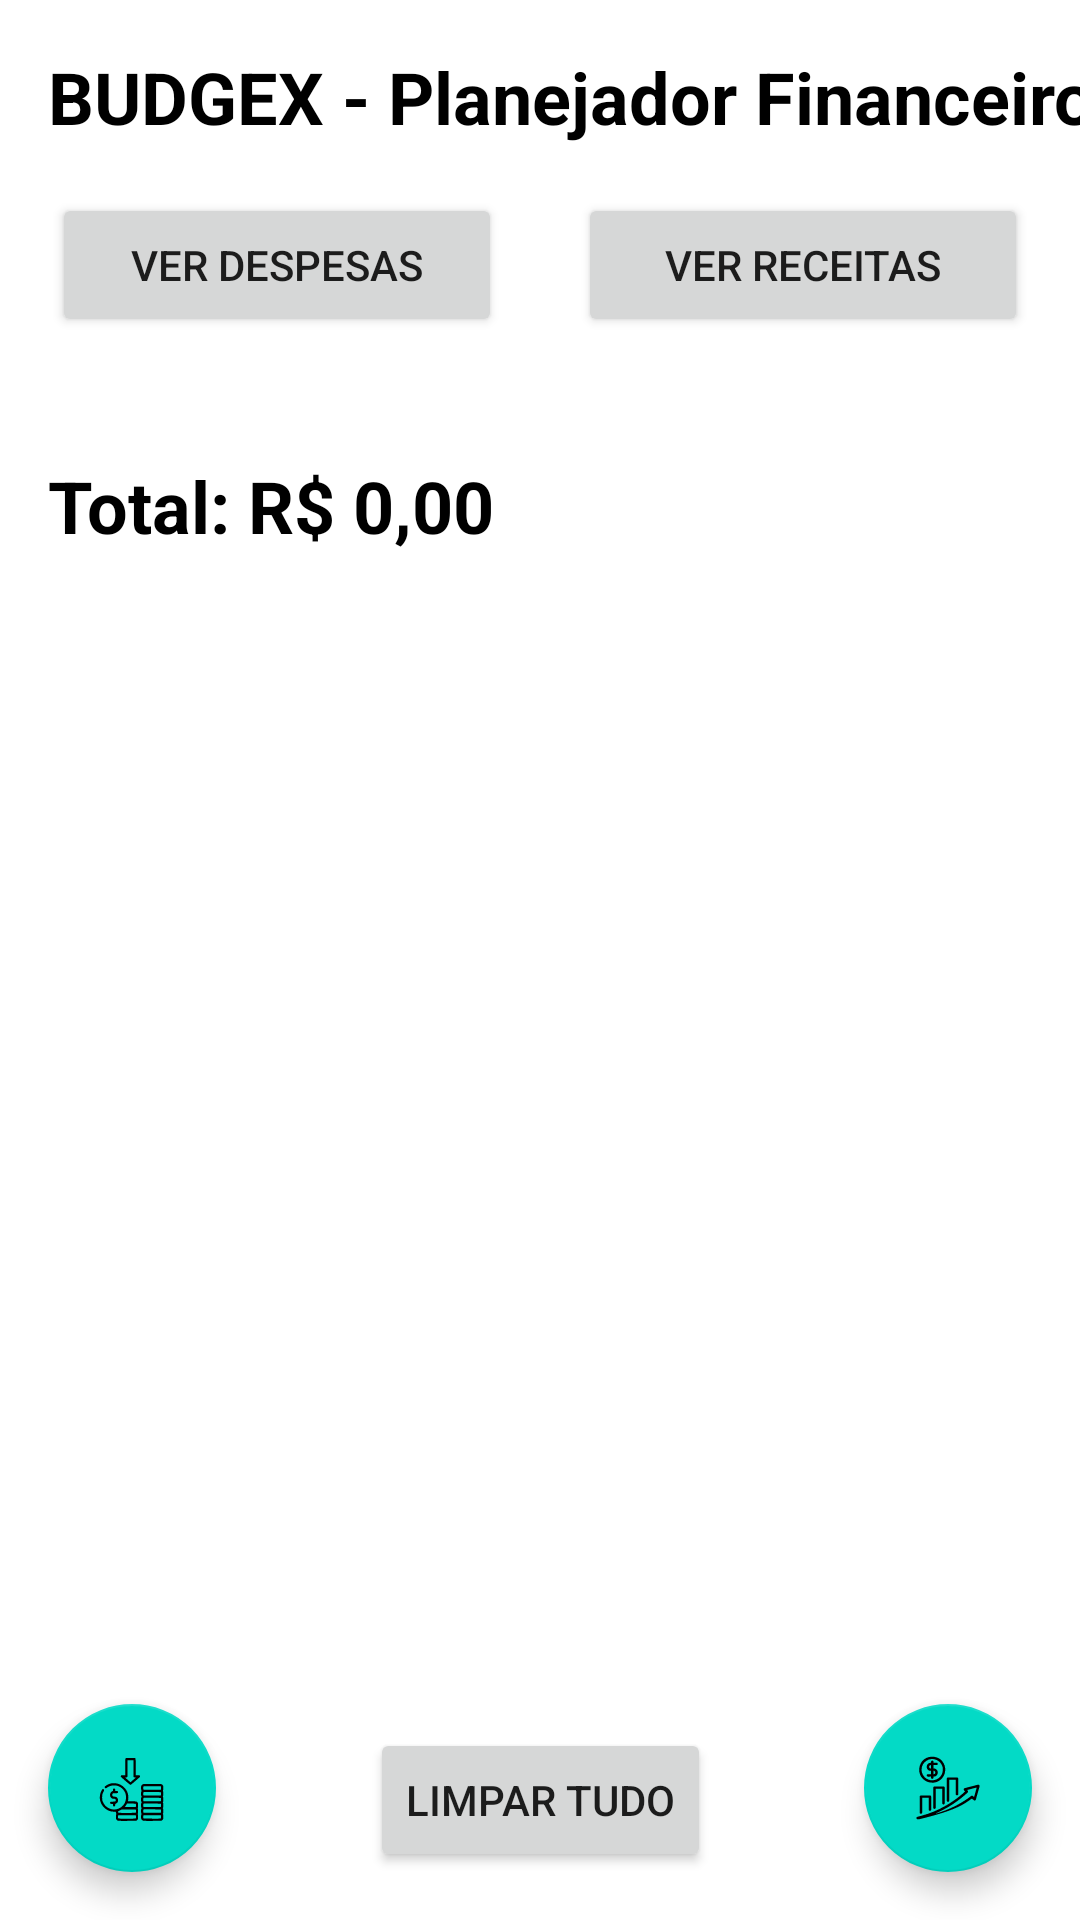

Reconstruct the res/layout file that produces this screen, plus the resources it refers to.
<!-- AndroidManifest.xml: activity theme Theme.Budgex -->
<!-- res/layout/activity_main.xml -->
<androidx.constraintlayout.widget.ConstraintLayout
    xmlns:android="http://schemas.android.com/apk/res/android"
    xmlns:app="http://schemas.android.com/apk/res-auto"
    android:id="@+id/main"
    android:layout_width="match_parent"
    android:layout_height="match_parent">

    
    <TextView
        android:id="@+id/tvTitulo"
        android:layout_width="wrap_content"
        android:layout_height="wrap_content"
        android:text="@string/titulo_budgex"
        android:textSize="24sp"
        android:textStyle="bold"
        android:textColor="#000000"
        android:layout_margin="16dp"
        app:layout_constraintTop_toTopOf="parent"
        app:layout_constraintStart_toStartOf="parent" />

    
    <Button
        android:id="@+id/btnMostrarDespesas"
        android:layout_width="150dp"
        android:layout_height="wrap_content"
        android:text="@string/btn_ver_despesas"
        android:layout_marginTop="16dp"
        android:layout_marginEnd="12dp"
        android:layout_marginStart="16dp"
        app:layout_constraintTop_toBottomOf="@id/tvTitulo"
        app:layout_constraintStart_toStartOf="parent"
        app:layout_constraintEnd_toStartOf="@id/btnMostrarReceitas" />

    
    <Button
        android:id="@+id/btnMostrarReceitas"
        android:layout_width="150dp"
        android:layout_height="wrap_content"
        android:text="@string/btn_ver_receitas"
        android:layout_marginTop="16dp"
        android:layout_marginStart="12dp"
        android:layout_marginEnd="16dp"
        app:layout_constraintTop_toBottomOf="@id/tvTitulo"
        app:layout_constraintStart_toEndOf="@id/btnMostrarDespesas"
        app:layout_constraintEnd_toEndOf="parent" />

    
    <View
        android:id="@+id/spacer"
        android:layout_width="0dp"
        android:layout_height="24dp"
        app:layout_constraintTop_toBottomOf="@id/btnMostrarDespesas"
        app:layout_constraintStart_toStartOf="parent"
        app:layout_constraintEnd_toEndOf="parent" />

    
    <TextView
        android:id="@+id/tvTotal"
        android:layout_width="0dp"
        android:layout_height="wrap_content"
        android:text="@string/total_inicial"
        android:textSize="24sp"
        android:textStyle="bold"
        android:textColor="#000000"
        android:padding="16dp"
        app:layout_constraintTop_toBottomOf="@id/spacer"
        app:layout_constraintStart_toStartOf="parent"
        app:layout_constraintEnd_toEndOf="parent" />

    
    <androidx.recyclerview.widget.RecyclerView
        android:id="@+id/recyclerViewDespesas"
        android:layout_width="0dp"
        android:layout_height="0dp"
        app:layout_constraintTop_toBottomOf="@id/tvTotal"
        app:layout_constraintBottom_toTopOf="@id/fabAddDespesa"
        app:layout_constraintStart_toStartOf="parent"
        app:layout_constraintEnd_toEndOf="parent"
        android:layout_marginTop="8dp"
        android:layout_marginBottom="8dp" />

    
    <com.google.android.material.floatingactionbutton.FloatingActionButton
        android:id="@+id/fabAddDespesa"
        android:layout_width="wrap_content"
        android:layout_height="wrap_content"
        android:layout_margin="16dp"
        android:contentDescription="@string/descricao_adicionar_despesa"
        android:src="@drawable/ic_add_despesa"
        app:layout_constraintBottom_toBottomOf="parent"
        app:layout_constraintStart_toStartOf="parent" />

    
    <Button
        android:id="@+id/btnClearAll"
        android:layout_width="wrap_content"
        android:layout_height="wrap_content"
        android:text="@string/btn_clear_all"
        android:layout_marginBottom="16dp"
        android:layout_marginStart="16dp"
        android:layout_marginEnd="16dp"
        app:layout_constraintBottom_toBottomOf="parent"
        app:layout_constraintStart_toEndOf="@id/fabAddDespesa"
        app:layout_constraintEnd_toStartOf="@id/fabAddReceita"
        app:layout_constraintHorizontal_bias="0.5" />

    
    <com.google.android.material.floatingactionbutton.FloatingActionButton
        android:id="@+id/fabAddReceita"
        android:layout_width="wrap_content"
        android:layout_height="wrap_content"
        android:layout_margin="16dp"
        android:contentDescription="@string/descricao_adicionar_receita"
        android:src="@drawable/ic_add_receita"
        app:layout_constraintBottom_toBottomOf="parent"
        app:layout_constraintEnd_toEndOf="parent" />

</androidx.constraintlayout.widget.ConstraintLayout>
<!-- resources referenced by this layout -->
<resources>
  <!-- drawable ic_add_despesa: vector/xml drawable (drawable, 5773 chars, omitted) -->
  <!-- drawable ic_add_receita: vector/xml drawable (drawable, 14076 chars, omitted) -->
  <string name="btn_clear_all">Limpar tudo</string>
  <string name="btn_ver_despesas">Ver Despesas</string>
  <string name="btn_ver_receitas">Ver Receitas</string>
  <string name="descricao_adicionar_despesa">Adicionar despesa</string>
  <string name="descricao_adicionar_receita">Adicionar receita</string>
  <string name="titulo_budgex">BUDGEX - Planejador Financeiro</string>
  <string name="total_inicial">Total: R$ 0,00</string>
  <style name="Theme.Budgex" parent="Theme.MaterialComponents.DayNight.NoActionBar">
          
          <item name="colorPrimary">@color/primary</item>
          <item name="colorPrimaryVariant">@color/primary_variant</item>
          <item name="colorOnPrimary">@color/on_primary</item>
          <item name="colorSecondary">@color/secondary</item>
          <item name="colorSecondaryVariant">@color/secondary_variant</item>
          <item name="colorOnSecondary">@color/on_secondary</item>
          <item name="android:windowBackground">@color/white</item>
      </style>
  <color name="primary">#6200EE</color>
  <color name="primary_variant">#3700B3</color>
  <color name="on_primary">#FFFFFF</color>
  <color name="secondary">#03DAC6</color>
  <color name="secondary_variant">#018786</color>
  <color name="on_secondary">#000000</color>
  <color name="white">#FFFFFFFF</color>
</resources>
